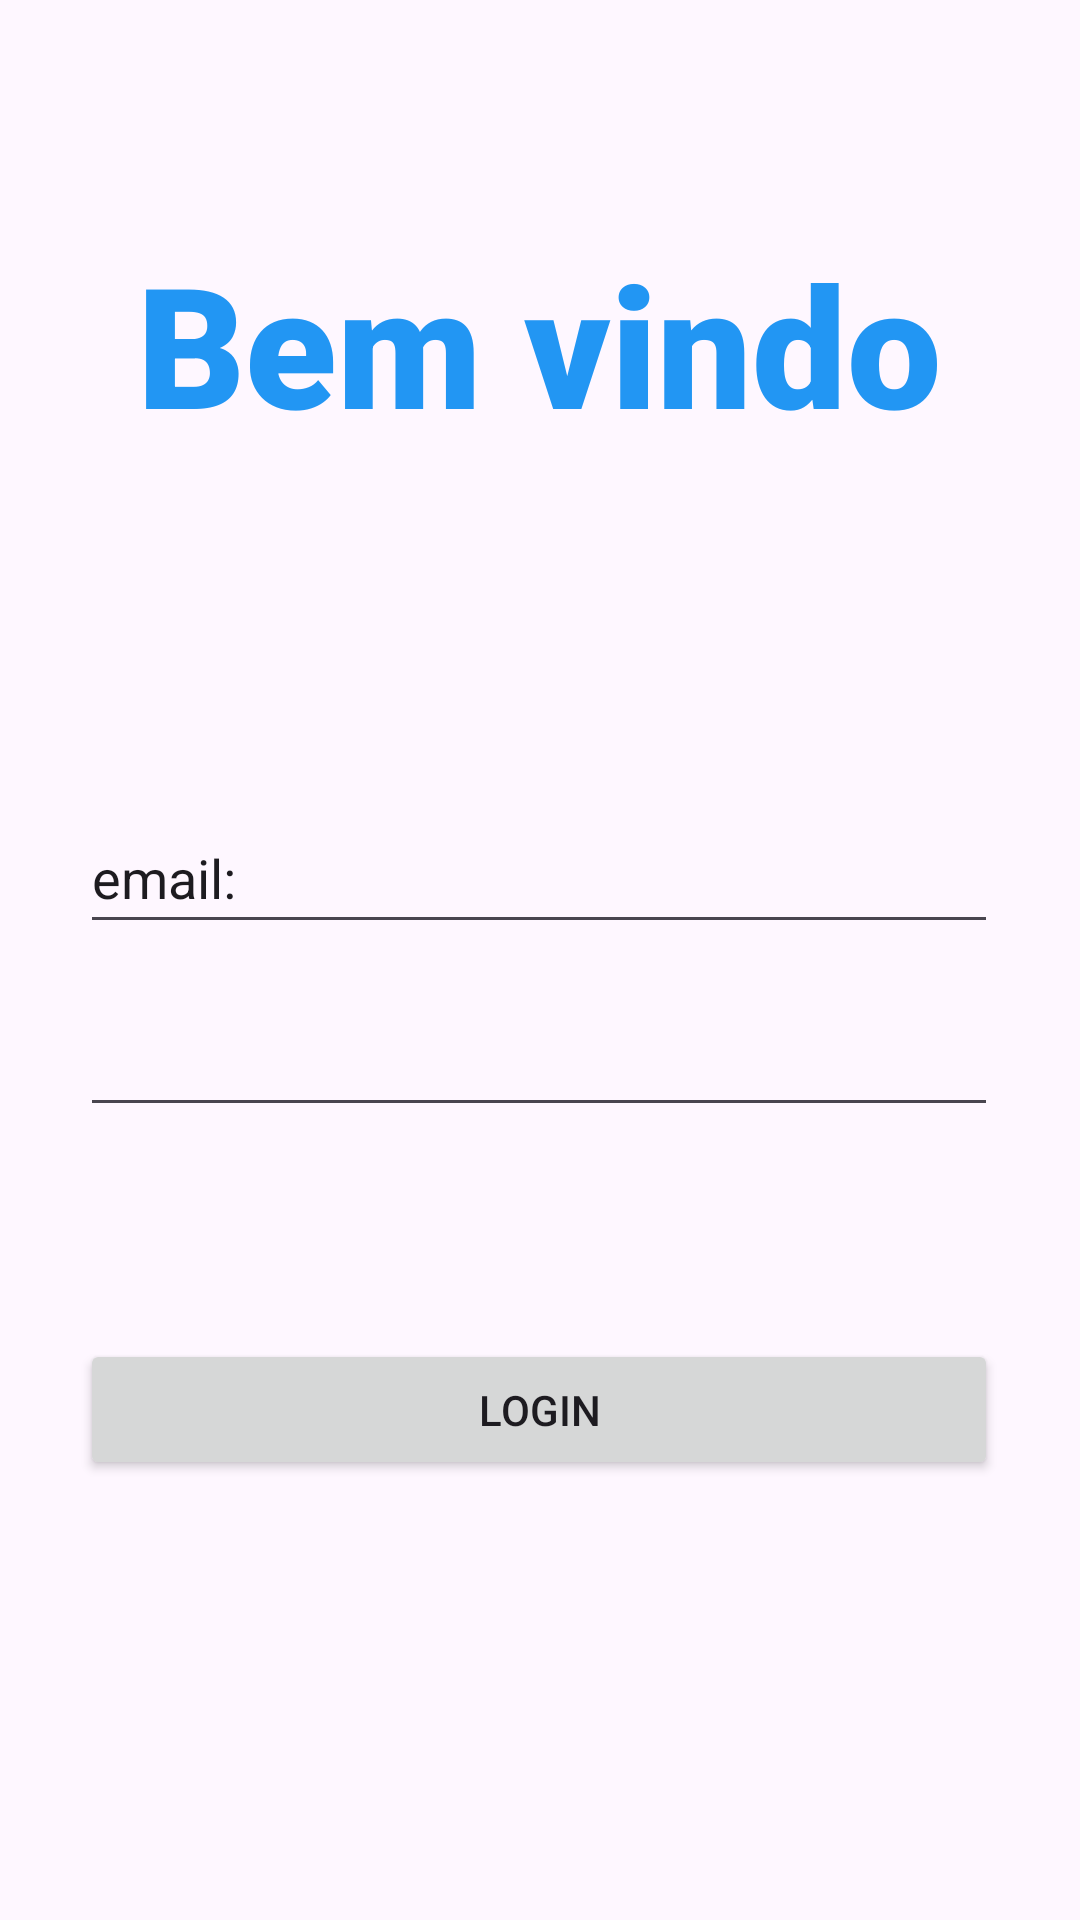

This screen was rendered from an Android layout file. Write that file and the resources it references.
<!-- AndroidManifest.xml: application theme Theme.HabitoDeLeitura -->
<!-- res/layout/activity_main.xml -->
<?xml version="1.0" encoding="utf-8"?>
<androidx.constraintlayout.widget.ConstraintLayout
    xmlns:android="http://schemas.android.com/apk/res/android"
    xmlns:tools="http://schemas.android.com/tools"
    xmlns:app="http://schemas.android.com/apk/res-auto"
    android:layout_width="match_parent"
    android:layout_height="match_parent"
    tools:context=".MainActivity">


    

    

    <TextView
        android:id="@+id/logo"
        android:layout_width="wrap_content"
        android:layout_height="wrap_content"
        android:fontFamily="sans-serif-black"
        android:text="Bem vindo"
        android:textColor="@color/azulmarinho"
        android:textSize="56dp"
        android:textStyle="bold"
        app:layout_constraintBottom_toBottomOf="parent"
        app:layout_constraintEnd_toEndOf="parent"
        app:layout_constraintHorizontal_bias="0.496"
        app:layout_constraintStart_toStartOf="parent"
        app:layout_constraintTop_toTopOf="parent"
        app:layout_constraintVertical_bias="0.136" />

    <EditText
        android:id="@+id/campoEmail"
        android:layout_width="306dp"
        android:layout_height="47dp"
        android:ems="10"
        android:inputType="text"
        android:text="email:"
        app:layout_constraintBottom_toBottomOf="parent"
        app:layout_constraintEnd_toEndOf="parent"
        app:layout_constraintHorizontal_bias="0.494"
        app:layout_constraintStart_toStartOf="parent"
        app:layout_constraintTop_toBottomOf="@+id/logo"
        app:layout_constraintVertical_bias="0.263" />

    

    

    <Button
        android:id="@+id/btnLogin"
        android:layout_width="306dp"
        android:layout_height="47dp"
        android:layout_marginTop="62dp"
        android:text="LOGIN"
        app:layout_constraintBottom_toBottomOf="parent"
        app:layout_constraintEnd_toEndOf="parent"
        app:layout_constraintHorizontal_bias="0.494"
        app:layout_constraintStart_toStartOf="parent"
        app:layout_constraintTop_toBottomOf="@+id/TextPasswordLogin"
        app:layout_constraintVertical_bias="0.055" />

    <EditText
        android:id="@+id/TextPasswordLogin"
        android:layout_width="306dp"
        android:layout_height="47dp"
        android:ems="10"
        android:inputType="textPassword"
        app:layout_constraintBottom_toBottomOf="parent"
        app:layout_constraintEnd_toEndOf="parent"
        app:layout_constraintHorizontal_bias="0.494"
        app:layout_constraintStart_toStartOf="parent"
        app:layout_constraintTop_toBottomOf="@+id/campoEmail"
        app:layout_constraintVertical_bias="0.05" />

</androidx.constraintlayout.widget.ConstraintLayout>
<!-- resources referenced by this layout -->
<resources>
  <color name="azulmarinho">#2296F3</color>
  <style name="Theme.HabitoDeLeitura" parent="Base.Theme.HabitoDeLeitura" />
  <style name="Base.Theme.HabitoDeLeitura" parent="Theme.Material3.DayNight.NoActionBar">
          
          
      </style>
</resources>
